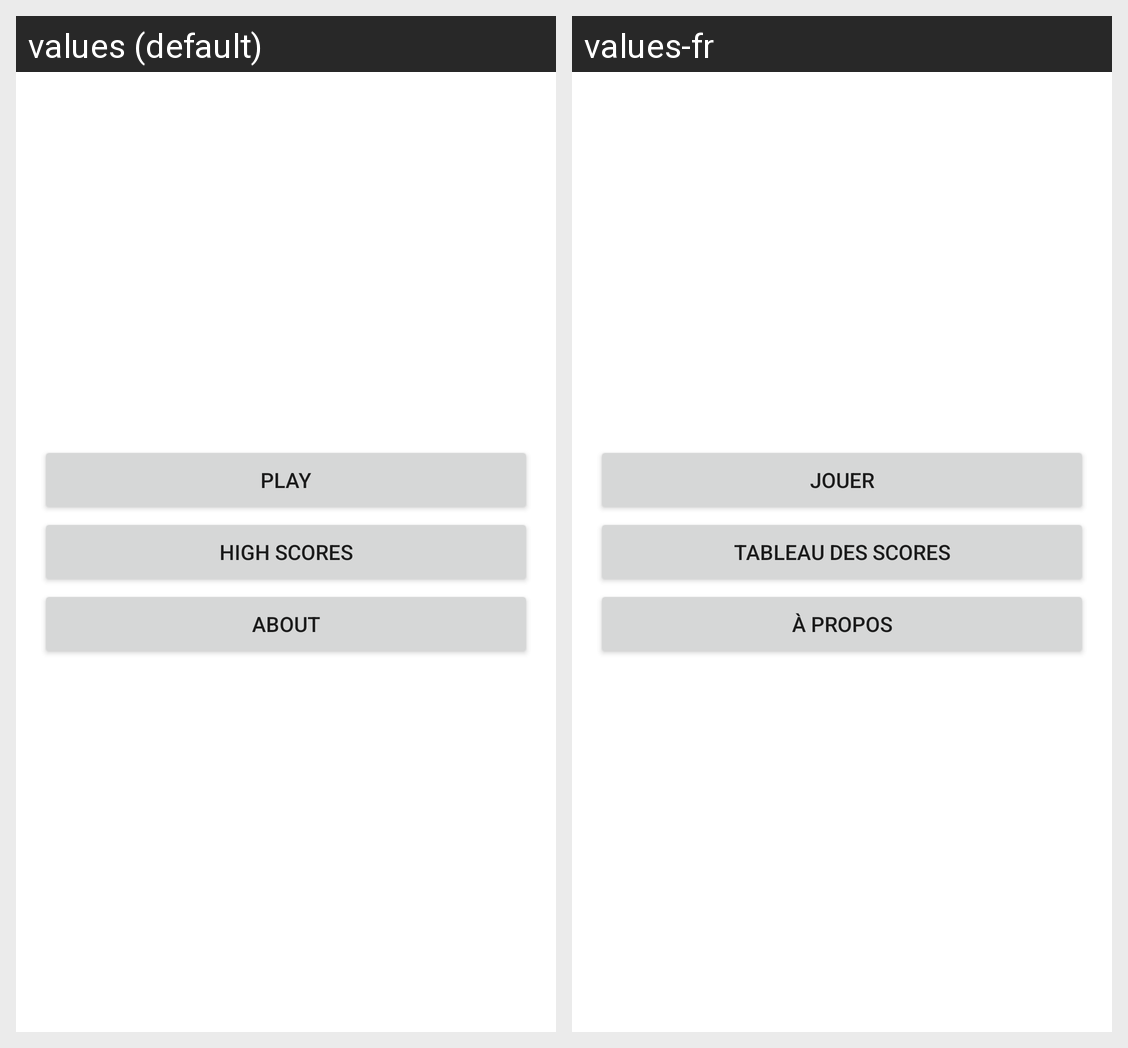

Locale-by-locale string values for the Android screen shown in this grid:
Android screen res/layout/activity_main.xml rendered under 2 locales, left to right: values (default), values-fr. Device: Nexus 5 (rendered at 1080×1920; each locale shown at half size, 540×960, under a caption strip naming it); theme Theme.JeuCalcul.
Strings drawn on this screen, with the default value and each locale's value (text and hints the layout hard-codes, and strings that could not be matched under every locale, appear in the picture but are not listed):

text_playButton
  values: PLAY
  values-fr: JOUER

text_highscoresButton
  values: HIGH SCORES
  values-fr: TABLEAU DES SCORES

text_aboutButton
  values: ABOUT
  values-fr: À PROPOS
